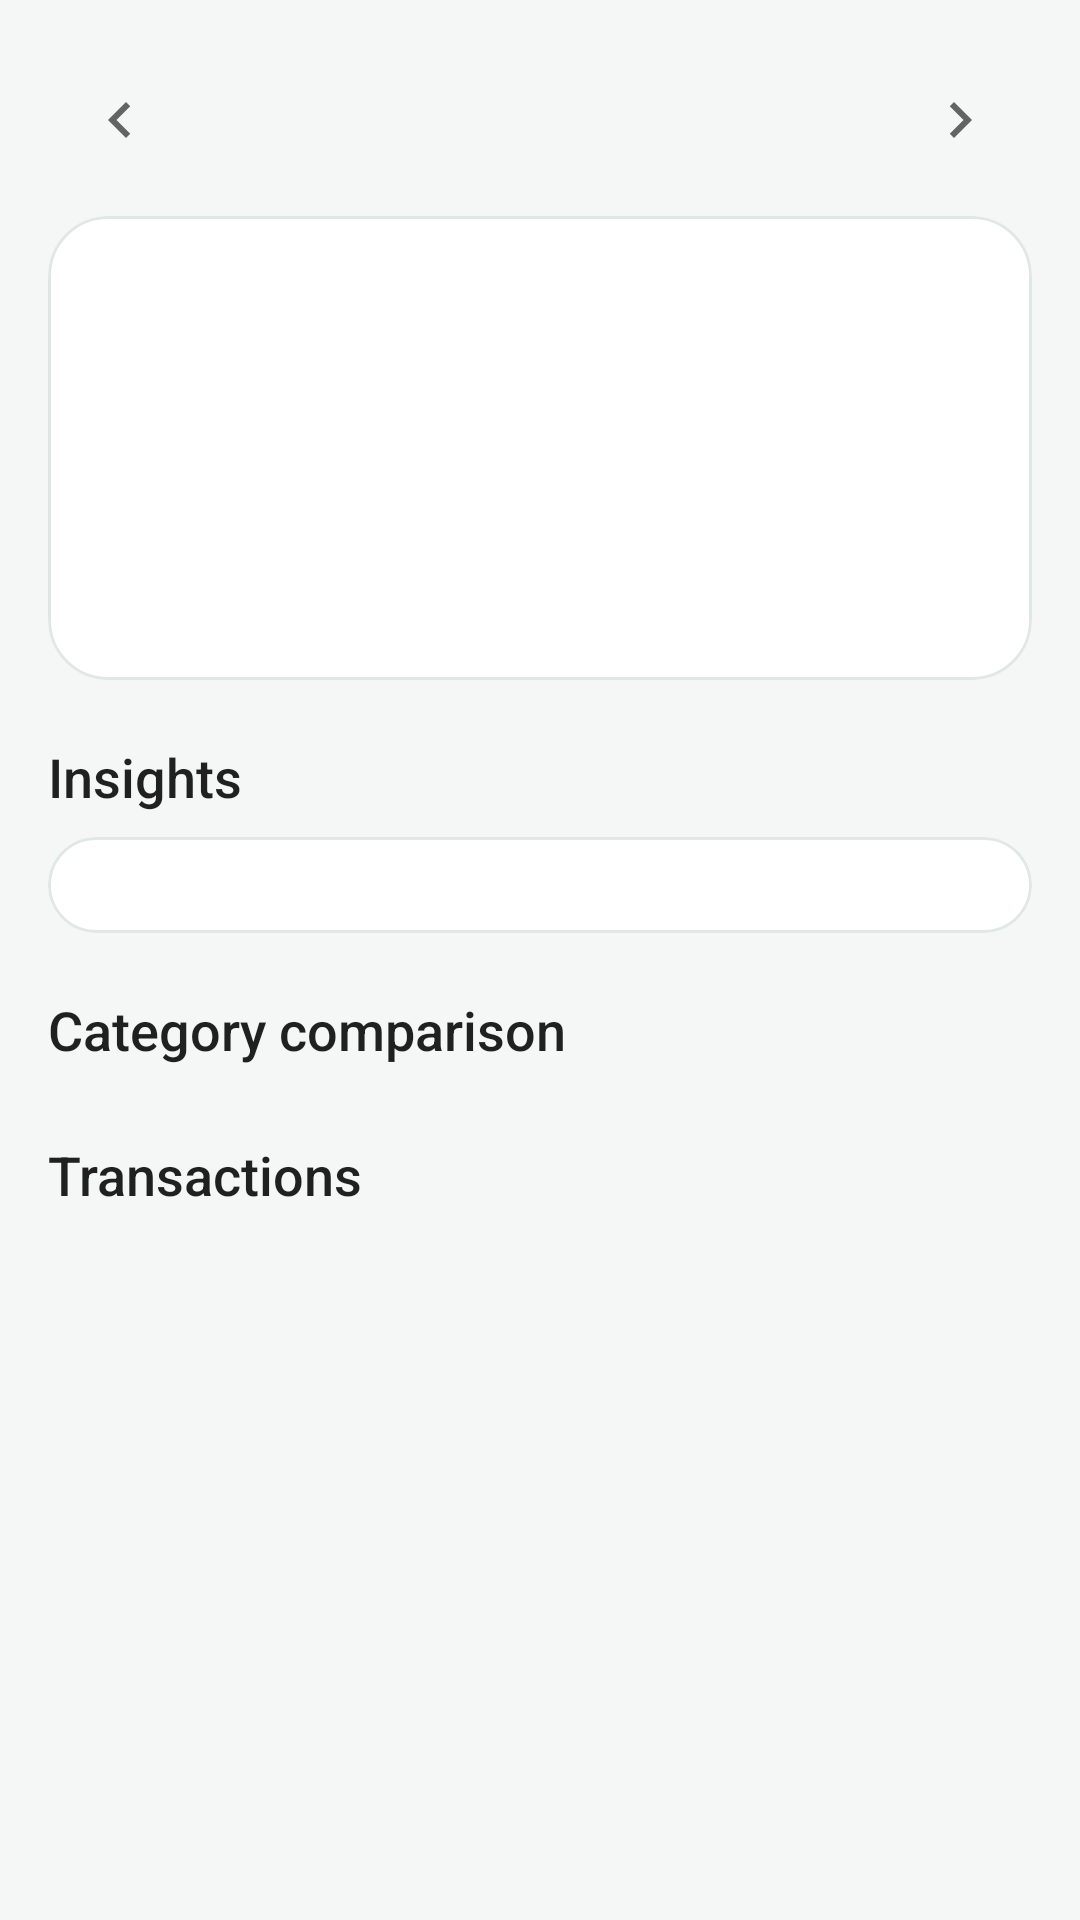

Layout XML and referenced resources for this Android screen:
<!-- AndroidManifest.xml: application theme Theme.LocalSpend -->
<!-- res/layout/activity_history.xml -->
<?xml version="1.0" encoding="utf-8"?>
<androidx.coordinatorlayout.widget.CoordinatorLayout xmlns:android="http://schemas.android.com/apk/res/android"
    android:id="@+id/root"
    android:layout_width="match_parent"
    android:layout_height="match_parent">

    <androidx.core.widget.NestedScrollView
        android:layout_width="match_parent"
        android:layout_height="match_parent">

        <LinearLayout
            android:layout_width="match_parent"
            android:layout_height="wrap_content"
            android:orientation="vertical"
            android:padding="16dp">

            <LinearLayout
                android:layout_width="match_parent"
                android:layout_height="wrap_content"
                android:gravity="center_vertical"
                android:orientation="horizontal">

                <ImageButton
                    android:id="@+id/btnPrev"
                    android:layout_width="48dp"
                    android:layout_height="48dp"
                    android:background="?attr/selectableItemBackgroundBorderless"
                    android:contentDescription="@string/prev_month"
                    android:src="@drawable/ic_chevron_left" />

                <TextView
                    android:id="@+id/tvMonth"
                    android:layout_width="0dp"
                    android:layout_height="wrap_content"
                    android:layout_weight="1"
                    android:gravity="center"
                    android:textAppearance="?attr/textAppearanceHeadline6" />

                <ImageButton
                    android:id="@+id/btnNext"
                    android:layout_width="48dp"
                    android:layout_height="48dp"
                    android:background="?attr/selectableItemBackgroundBorderless"
                    android:contentDescription="@string/next_month"
                    android:src="@drawable/ic_chevron_right" />
            </LinearLayout>

            <com.google.android.material.card.MaterialCardView
                android:layout_width="match_parent"
                android:layout_height="wrap_content"
                android:layout_marginTop="8dp">

                <LinearLayout
                    android:layout_width="match_parent"
                    android:layout_height="wrap_content"
                    android:orientation="vertical"
                    android:padding="20dp">

                    <LinearLayout
                        android:layout_width="match_parent"
                        android:layout_height="wrap_content"
                        android:gravity="center_vertical"
                        android:orientation="horizontal">

                        <TextView
                            android:id="@+id/tvSpentLabel"
                            android:layout_width="0dp"
                            android:layout_weight="1"
                            android:layout_height="wrap_content"
                            android:textAppearance="?attr/textAppearanceSubtitle1" />

                        <Button
                            android:id="@+id/btnCurrency"
                            style="@style/Widget.MaterialComponents.Button.OutlinedButton"
                            android:layout_width="wrap_content"
                            android:layout_height="wrap_content"
                            android:contentDescription="@string/currency_switch_desc"
                            android:minHeight="36dp"
                            android:visibility="gone" />
                    </LinearLayout>

                    <TextView
                        android:id="@+id/tvTotal"
                        android:layout_width="wrap_content"
                        android:layout_height="wrap_content"
                        android:layout_marginTop="4dp"
                        android:textSize="32sp"
                        android:textStyle="bold" />

                    <TextView
                        android:id="@+id/tvChange"
                        android:layout_width="wrap_content"
                        android:layout_height="wrap_content"
                        android:layout_marginTop="4dp"
                        android:textAppearance="?attr/textAppearanceBody2" />

                    <TextView
                        android:id="@+id/tvIncome"
                        android:layout_width="wrap_content"
                        android:layout_height="wrap_content"
                        android:layout_marginTop="4dp"
                        android:textAppearance="?attr/textAppearanceBody2" />
                </LinearLayout>
            </com.google.android.material.card.MaterialCardView>

            <TextView
                android:layout_width="match_parent"
                android:layout_height="wrap_content"
                android:layout_marginTop="20dp"
                android:layout_marginBottom="8dp"
                android:text="@string/insights"
                android:textAppearance="?attr/textAppearanceHeadline6" />

            <com.google.android.material.card.MaterialCardView
                android:layout_width="match_parent"
                android:layout_height="wrap_content">

                <LinearLayout
                    android:id="@+id/llInsights"
                    android:layout_width="match_parent"
                    android:layout_height="wrap_content"
                    android:orientation="vertical"
                    android:padding="16dp" />
            </com.google.android.material.card.MaterialCardView>

            <TextView
                android:id="@+id/tvBudgetsHeader"
                android:layout_width="match_parent"
                android:layout_height="wrap_content"
                android:layout_marginTop="20dp"
                android:layout_marginBottom="4dp"
                android:text="@string/budgets"
                android:textAppearance="?attr/textAppearanceHeadline6"
                android:visibility="gone" />

            <androidx.recyclerview.widget.RecyclerView
                android:id="@+id/rvBudgets"
                android:layout_width="match_parent"
                android:layout_height="wrap_content"
                android:nestedScrollingEnabled="false" />

            <TextView
                android:layout_width="match_parent"
                android:layout_height="wrap_content"
                android:layout_marginTop="20dp"
                android:layout_marginBottom="4dp"
                android:text="@string/category_comparison"
                android:textAppearance="?attr/textAppearanceHeadline6" />

            <androidx.recyclerview.widget.RecyclerView
                android:id="@+id/rvComparison"
                android:layout_width="match_parent"
                android:layout_height="wrap_content"
                android:nestedScrollingEnabled="false" />

            <TextView
                android:id="@+id/tvTransactionsHeader"
                android:layout_width="match_parent"
                android:layout_height="wrap_content"
                android:layout_marginTop="20dp"
                android:layout_marginBottom="4dp"
                android:text="@string/transactions"
                android:textAppearance="?attr/textAppearanceHeadline6" />

            <TextView
                android:id="@+id/tvFilter"
                android:layout_width="wrap_content"
                android:layout_height="wrap_content"
                android:layout_marginBottom="4dp"
                android:background="?attr/selectableItemBackground"
                android:minHeight="48dp"
                android:gravity="center_vertical"
                android:textAppearance="?attr/textAppearanceBody2"
                android:textStyle="bold"
                android:visibility="gone" />

            <TextView
                android:id="@+id/tvEmpty"
                android:layout_width="match_parent"
                android:layout_height="wrap_content"
                android:padding="16dp"
                android:text="@string/no_transactions_month"
                android:textAppearance="?attr/textAppearanceBody2"
                android:visibility="gone" />

            <androidx.recyclerview.widget.RecyclerView
                android:id="@+id/rvTransactions"
                android:layout_width="match_parent"
                android:layout_height="wrap_content"
                android:nestedScrollingEnabled="false" />
        </LinearLayout>
    </androidx.core.widget.NestedScrollView>
</androidx.coordinatorlayout.widget.CoordinatorLayout>
<!-- resources referenced by this layout -->
<resources>
  <!-- drawable ic_chevron_left (drawable) -->
  <?xml version="1.0" encoding="utf-8"?>
  <vector xmlns:android="http://schemas.android.com/apk/res/android"
      android:width="24dp"
      android:height="24dp"
      android:tint="?attr/colorControlNormal"
      android:viewportWidth="24"
      android:viewportHeight="24">
      <path
          android:fillColor="#FFFFFF"
          android:pathData="M15.41,7.41L14,6l-6,6 6,6 1.41,-1.41L10.83,12z" />
  </vector>
  <!-- drawable ic_chevron_right (drawable) -->
  <?xml version="1.0" encoding="utf-8"?>
  <vector xmlns:android="http://schemas.android.com/apk/res/android"
      android:width="24dp"
      android:height="24dp"
      android:tint="?attr/colorControlNormal"
      android:viewportWidth="24"
      android:viewportHeight="24">
      <path
          android:fillColor="#FFFFFF"
          android:pathData="M10,6L8.59,7.41 13.17,12l-4.58,4.59L10,18l6,-6z" />
  </vector>
  <string name="budgets">Budgets</string>
  <string name="category_comparison">Category comparison</string>
  <string name="currency_switch_desc">Change currency</string>
  <string name="insights">Insights</string>
  <string name="next_month">Next month</string>
  <string name="no_transactions_month">No transactions in this month.</string>
  <string name="prev_month">Previous month</string>
  <string name="transactions">Transactions</string>
  <color name="primary">#1B6B5A</color>
  <color name="primary_dark">#0F4A3E</color>
  <color name="white">#FFFFFFFF</color>
  <color name="surface">#FFFFFF</color>
  <color name="on_surface">#1B1F1E</color>
  <color name="background">#F4F7F6</color>
  <style name="Shape.LocalSpend.Small" parent="ShapeAppearance.MaterialComponents.SmallComponent">
          <item name="cornerFamily">rounded</item>
          <item name="cornerSize">12dp</item>
      </style>
  <style name="Shape.LocalSpend.Medium" parent="ShapeAppearance.MaterialComponents.MediumComponent">
          <item name="cornerFamily">rounded</item>
          <item name="cornerSize">18dp</item>
      </style>
  <style name="Shape.LocalSpend.Large" parent="ShapeAppearance.MaterialComponents.LargeComponent">
          <item name="cornerFamily">rounded</item>
          <item name="cornerSize">24dp</item>
      </style>
  <style name="Widget.LocalSpend.Card" parent="Widget.MaterialComponents.CardView">
          <item name="cardElevation">0dp</item>
          <item name="cardCornerRadius">20dp</item>
          <item name="strokeWidth">1dp</item>
          <item name="strokeColor">@color/outline</item>
          <item name="cardBackgroundColor">@color/surface</item>
      </style>
  <style name="Widget.LocalSpend.Fab" parent="Widget.MaterialComponents.FloatingActionButton">
          <item name="backgroundTint">@color/primary</item>
          <item name="tint">@color/white</item>
          <item name="elevation">4dp</item>
      </style>
  <style name="TextAppearance.LocalSpend.Headline6" parent="TextAppearance.MaterialComponents.Headline6">
          <item name="android:fontFamily">sans-serif-medium</item>
          <item name="android:textSize">18sp</item>
          <item name="android:letterSpacing">0</item>
      </style>
  <style name="TextAppearance.LocalSpend.Subtitle1" parent="TextAppearance.MaterialComponents.Subtitle1">
          <item name="android:fontFamily">sans-serif-medium</item>
      </style>
  <color name="outline">#E0E7E4</color>
</resources>
